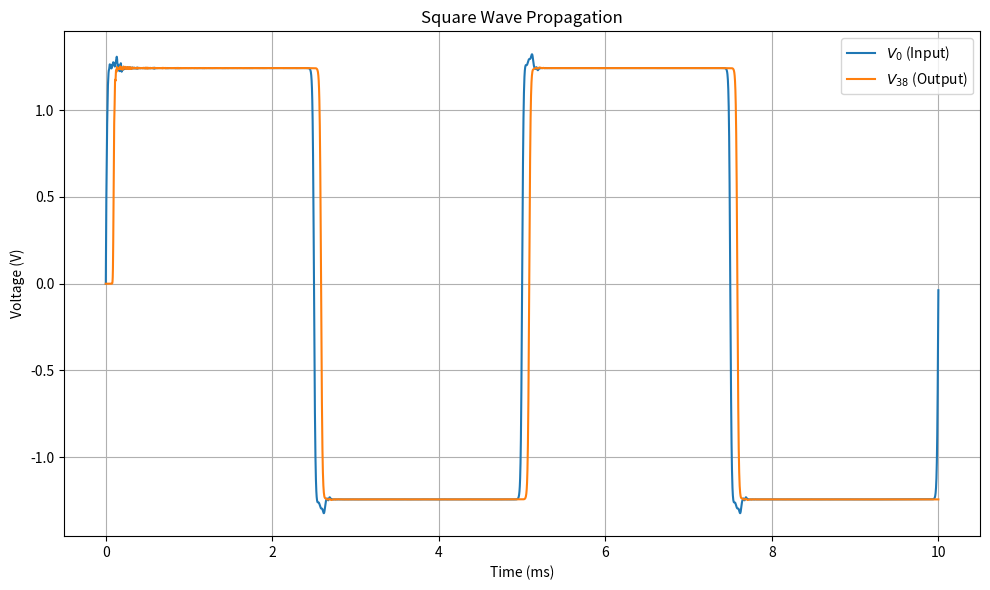

This chart was generated by the following Python code: (Note: this script raises an exception after producing the figure.)
import numpy as np
import matplotlib.pyplot as plt
from scipy.integrate import solve_ivp
import scipy.fft as fft

# 1. Circuit Parameters
L_0 = 330e-6
dL = 0.2 * L_0
C_0 = 15e-9
dC = 0.1 * C_0
C_end = 7.5e-9
dC_end = dC / 2
R_in = 150
V_in = 2.5
N = 41  # Nodes 0 to 40
f_c = (2 / np.sqrt(L_0 * C_0)) / (2 * np.pi)

# Simulation Parameters
matched = True

# Oscilloscope AWG Parameters
awg_frequency = (
    100.0  # The repetition frequency set on the scope (e.g., 100 Hz = 10 ms duration)
)
vpp = 5.0  # Peak-to-Peak voltage (e.g., 10V swings from -5V to +5V)
num_points = 10000  # Resolution: how many points make up one full cycle

# Pulse Parameters
duration = 1.0 / awg_frequency  # Total duration of the waveform
f = 200.0  # Carrier frequency (200 Hz)
t0 = duration / 2  # Time center of the Gaussian pulse
sigma = 0.0001  # Width of the envelope
amplitude = vpp / 2.0

omega = 2 * np.pi * f

R_out = np.sqrt(L_0 / C_0)

if matched:
    R_out /= np.sqrt(
        1 - (omega / (2 * np.pi * f_c)) ** 2
    )  # Matched impedance at carrier frequency

# 2. Build the Matrices (Randomized)
# Capacitance Vector
C = np.concatenate(
    (
        [np.random.normal(C_end, dC_end)],
        np.random.normal(C_0, dC, N - 2),
        [np.random.normal(C_end, dC_end)],
    )
)
Mc = np.diag(C)
Mc_inv = np.linalg.inv(Mc)

# Resistance Matrix (Mr)
Mr = np.zeros((N, N))
Mr[0, 0] = 1 / R_in
Mr[-1, -1] = 1 / R_out

# Inductance Vector (N-1 links)
L = np.random.normal(L_0, dL, N - 1)
Ml = np.zeros((N, N))
Ml[0, 0] = 1 / L[0]
Ml[0, 1] = -1 / L[0]
for i in range(1, N - 1):
    Ml[i, i - 1] = -1 / L[i - 1]
    Ml[i, i] = 1 / L[i - 1] + 1 / L[i]
    Ml[i, i + 1] = -1 / L[i]
Ml[-1, -2] = -1 / L[-1]
Ml[-1, -1] = 1 / L[-1]

# Isolate the second derivative (create A_R and A_L)
Mc_inv = np.linalg.inv(Mc)
A_R = Mc_inv @ Mr
A_L = Mc_inv @ Ml


# Define the ODE function for solve_ivp
def odefunc(t, Y):
    V = Y[:N]
    V_dot = Y[N:]

    # Calculate the forcing vector F(t)
    F = np.zeros(N)

    # Square wave approximation: V_gen = amplitude * tanh(k * sin(omega * t))
    k_smooth = 50.0
    sin_wt = np.sin(omega * t)
    cos_wt = np.cos(omega * t)
    tanh_val = np.tanh(k_smooth * sin_wt)
    sech2_val = 1.0 - tanh_val**2

    # dV_gen/dt
    d_Vin = amplitude * sech2_val * k_smooth * omega * cos_wt

    F[0] = (1 / R_in) * d_Vin

    # State-space equations
    V_ddot = -A_R @ V_dot - A_L @ V + Mc_inv @ F

    return np.concatenate((V_dot, V_ddot))


# Initial conditions (zero voltage, zero current)
Y0 = np.zeros(2 * N)

# Integrate
t_span = (0, duration)
sol = solve_ivp(odefunc, t_span, Y0, method="RK45", max_step=1 / f / 200)
v_0 = sol.y[0]
v_38 = sol.y[38]

# 4. Plotting
plt.figure(figsize=(10, 6))
plt.plot(sol.t * 1000, sol.y[0], label="$V_0$ (Input)")
plt.plot(sol.t * 1000, sol.y[38], label="$V_{38}$ (Output)")
plt.title("Square Wave Propagation")
plt.xlabel("Time (ms)")
plt.ylabel("Voltage (V)")
plt.legend()
plt.grid(True)
plt.tight_layout()
plt.savefig("figures/theory_system_gaussian.pdf")
plt.show()

dt = sol.t[1] - sol.t[0]
z_0 = fft.fft(v_0)
y_0 = fft.fftfreq(len(v_0), d=dt)
mask = y_0 > 0
y_0 = y_0[mask]
z_0 = z_0[mask]
z_38 = fft.fft(v_38)
y_38 = fft.fftfreq(len(v_38), d=dt)
mask = y_38 > 0
y_38 = y_38[mask]
z_38 = z_38[mask]

plt.figure()
plt.plot(y_0, np.log(np.abs(z_0) / len(v_0) * 2), label=r"$V_0$")
plt.plot(y_38, np.log(np.abs(z_38) / len(v_38) * 2), label=r"$V_{38}$")
plt.xlabel("Frequency (Hz)")
plt.ylabel("Amplitude")
# plt.xlim(0, 200000)
plt.legend()
plt.show()
